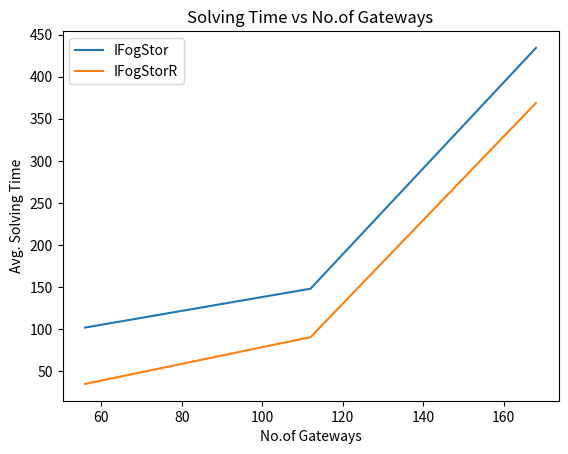

This chart was generated by the following Python code:
import matplotlib.pyplot as plt

x1 = [56, 112, 168]
y1 = [101.8, 148, 434.2]
# plotting the line 3 points
plt.plot(x1, y1, label="IFogStor")

x2 = [56, 112, 168]
y2 = [34.8, 90.4, 368.8]
# plotting the line 3 points
plt.plot(x2, y2, label="IFogStorR")


# naming the x axis
plt.xlabel('No.of Gateways')
# naming the y axis
plt.ylabel('Avg. Solving Time')
# giving a title to my graph
plt.title('Solving Time vs No.of Gateways')

# show a legend on the plot
plt.legend()

# function to show the plot
plt.show()
